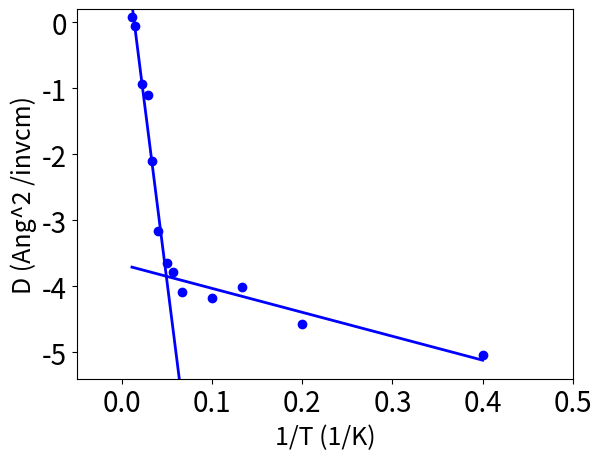

Write Python code to recreate this figure. (Note: this script raises an exception after producing the figure.)

# this example uses matplotlib to print msd plots for hydrogen
# and potassium in K-intercalated graphite 
from pylab import *

#def f(t):
#    s1 = cos(2*pi*t)
#    e1 = exp(-t)
#    return multiply(s1,e1)

def line1(x):
    return 1.48016 - 108.212*x
def line2(x):
    return -3.66886 - 3.62623*x
tData=array([0.4, 0.2, 0.133333, 0.1, 0.0666667, 0.0571429, 0.05, 0.04, \
       0.0333333, 0.0285714, 0.0222222, 0.0142857, 0.0111111])
dData=array([-5.04705, -4.57569, -4.01732, -4.17176, -4.0862, -3.7889, -3.64719, \
-3.16885, -2.09907, -1.10854, -0.939989, -0.0563887, 0.0735621])

#print 'got here',tData,dData
#plot(tData, dData)
plot(tData, dData, 'bo', tData, line1(tData),'b-', tData, line2(tData),'b-',linewidth=2.0)
axis([-0.05, 0.5, -5.4, 0.2])
#legend(('90 K','70 K','35 K','10 K') )

x=xlabel('1/T (1/K)')
x.set_fontsize(18)
y=ylabel('D (Ang^2 /invcm)')
y.set_fontsize(18)
xlabels = getp(gca(), 'xticklabels')
setp(xlabels, fontsize=20)
ylabels = getp(gca(), 'yticklabels')
setp(ylabels, fontsize=20)

#show()

savefig('/home/<user>/tex/graphiteKH2/diffusionConstantVsT.png',dpi=300)
#pl.savefig('/home/<user>/tex/graphiteKH2/msdNoK.png')
#pl.savefig('msdNoK.png')
